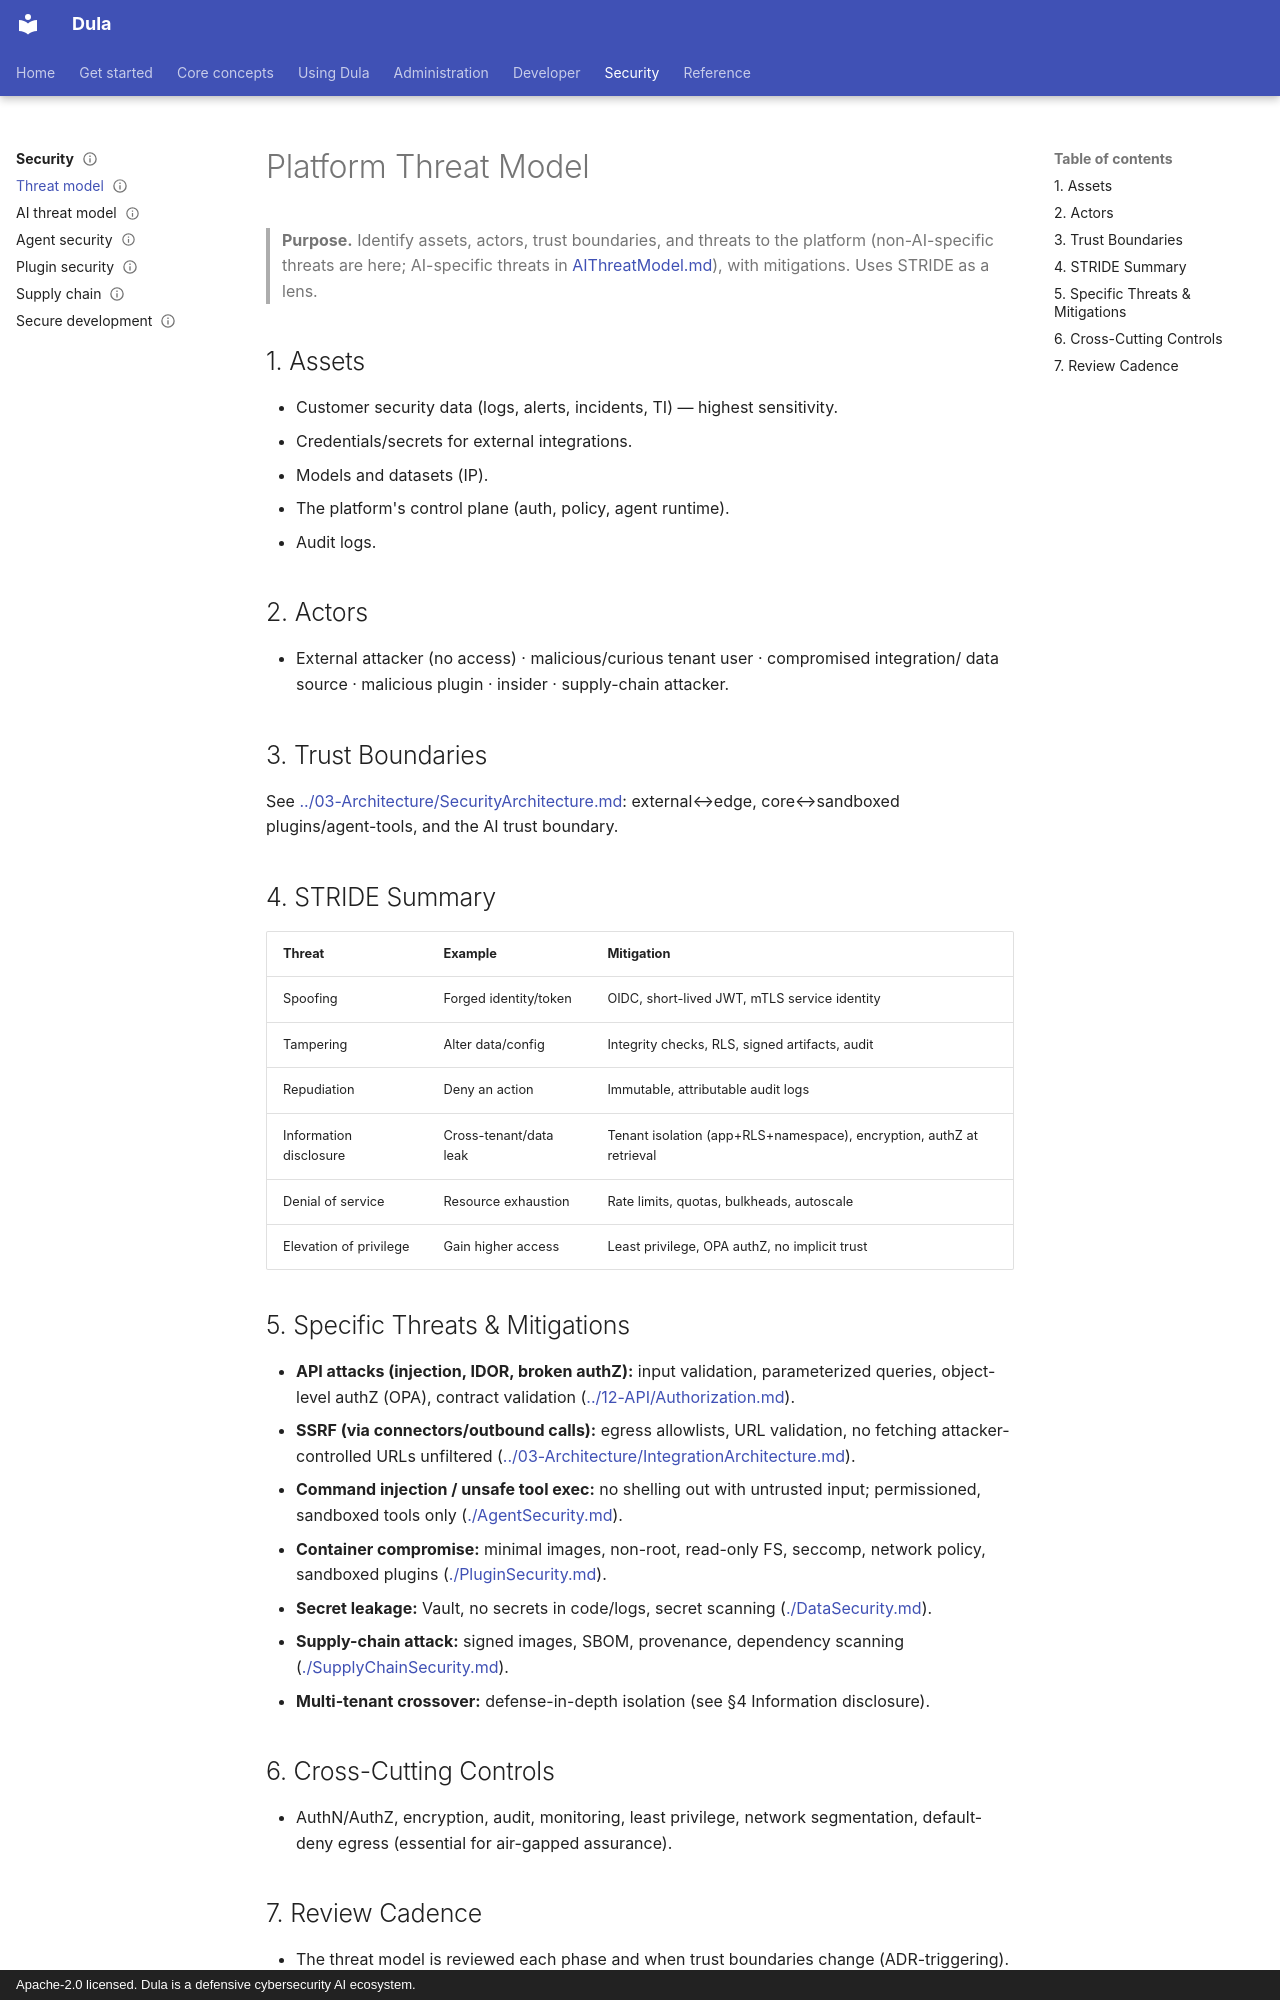

repository: AmanuelFeyissa/dula · page: 10-Security/ThreatModel/index.html · generator: mkdocs · copyright: Apache-2.0 licensed. Dula is a defensive cybersecurity AI ecosystem.

---
title: Platform Threat Model
document_id: SEC-001
status: Draft
version: 0.1.0
last_updated: 2026-08-11
owner: Security
audience: Security, architects, engineers
phase: Documentation Bootstrap (M000)
related:
  - ./AIThreatModel.md
  - ../03-Architecture/SecurityArchitecture.md
---

# Platform Threat Model

> **Purpose.** Identify assets, actors, trust boundaries, and threats to the platform
> (non-AI-specific threats are here; AI-specific threats in
> [AIThreatModel.md](./AIThreatModel.md)), with mitigations. Uses STRIDE as a lens.

## 1. Assets

- Customer security data (logs, alerts, incidents, TI) — highest sensitivity.
- Credentials/secrets for external integrations.
- Models and datasets (IP).
- The platform's control plane (auth, policy, agent runtime).
- Audit logs.

## 2. Actors

- External attacker (no access) · malicious/curious tenant user · compromised integration/
  data source · malicious plugin · insider · supply-chain attacker.

## 3. Trust Boundaries

See [../03-Architecture/SecurityArchitecture.md](../03-Architecture/SecurityArchitecture.md):
external↔edge, core↔sandboxed plugins/agent-tools, and the AI trust boundary.

## 4. STRIDE Summary

| Threat | Example | Mitigation |
|--------|---------|-----------|
| Spoofing | Forged identity/token | OIDC, short-lived JWT, mTLS service identity |
| Tampering | Alter data/config | Integrity checks, RLS, signed artifacts, audit |
| Repudiation | Deny an action | Immutable, attributable audit logs |
| Information disclosure | Cross-tenant/data leak | Tenant isolation (app+RLS+namespace), encryption, authZ at retrieval |
| Denial of service | Resource exhaustion | Rate limits, quotas, bulkheads, autoscale |
| Elevation of privilege | Gain higher access | Least privilege, OPA authZ, no implicit trust |

## 5. Specific Threats & Mitigations

- **API attacks (injection, IDOR, broken authZ):** input validation, parameterized
  queries, object-level authZ (OPA), contract validation
  ([../12-API/Authorization.md](../12-API/Authorization.md)).
- **SSRF (via connectors/outbound calls):** egress allowlists, URL validation, no
  fetching attacker-controlled URLs unfiltered ([../03-Architecture/IntegrationArchitecture.md](../03-Architecture/IntegrationArchitecture.md)).
- **Command injection / unsafe tool exec:** no shelling out with untrusted input;
  permissioned, sandboxed tools only ([./AgentSecurity.md](./AgentSecurity.md)).
- **Container compromise:** minimal images, non-root, read-only FS, seccomp, network
  policy, sandboxed plugins ([./PluginSecurity.md](./PluginSecurity.md)).
- **Secret leakage:** Vault, no secrets in code/logs, secret scanning
  ([./DataSecurity.md](./DataSecurity.md)).
- **Supply-chain attack:** signed images, SBOM, provenance, dependency scanning
  ([./SupplyChainSecurity.md](./SupplyChainSecurity.md)).
- **Multi-tenant crossover:** defense-in-depth isolation (see §4 Information disclosure).
